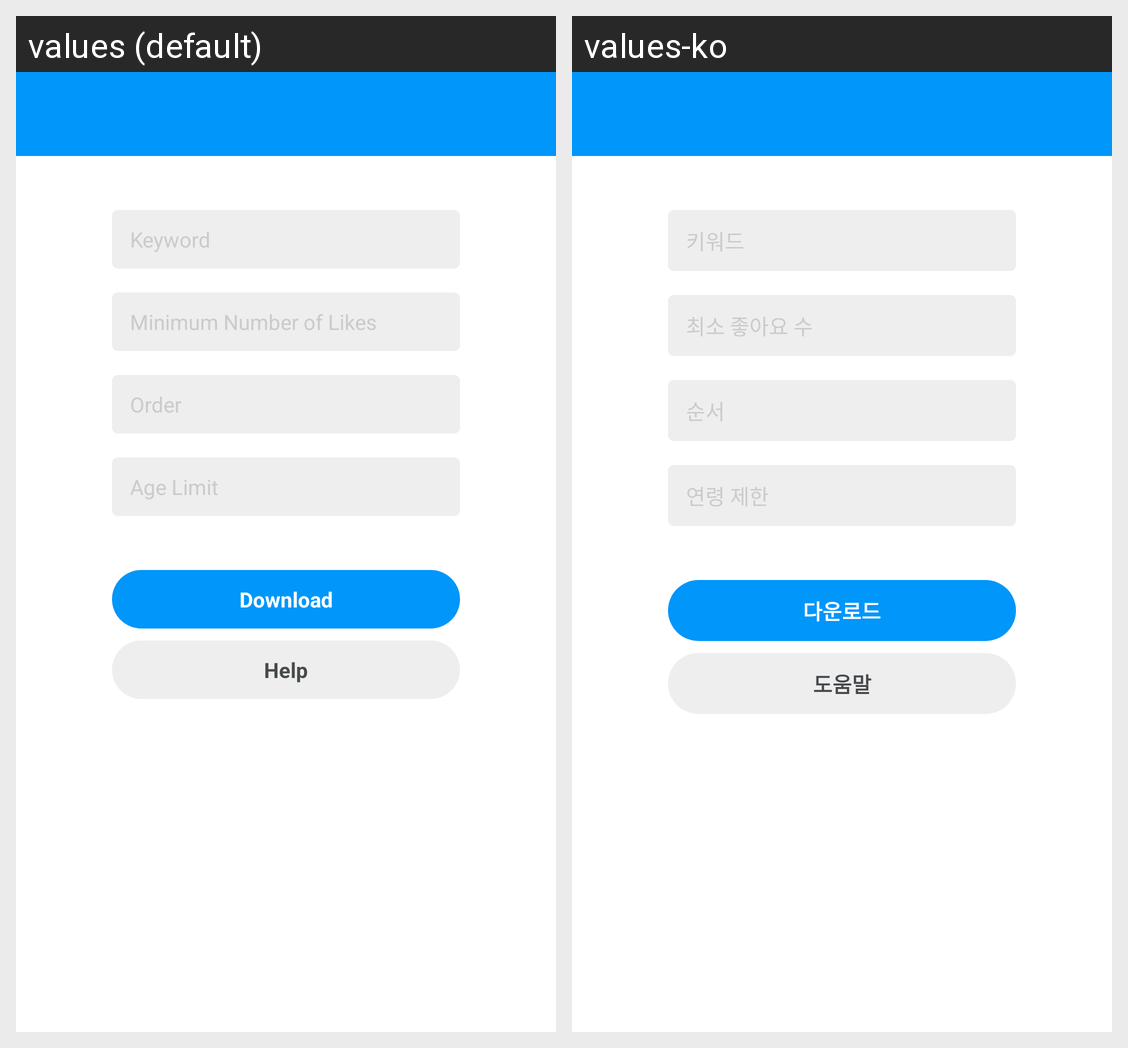

This grid shows one Android layout under two languages. Give, for every string resource on the screen, its name, the default text and each shown locale's text.
Android screen res/layout/activity_search.xml rendered under 2 locales, left to right: values (default), values-ko. Device: Nexus 5 (rendered at 1080×1920; each locale shown at half size, 540×960, under a caption strip naming it); theme AppTheme.
Strings drawn on this screen, with the default value and each locale's value (text and hints the layout hard-codes, and strings that could not be matched under every locale, appear in the picture but are not listed):

hint_keyword
  values: Keyword
  values-ko: 키워드

hint_bookmarks
  values: Minimum Number of Likes
  values-ko: 최소 좋아요 수

hint_order
  values: Order
  values-ko: 순서

hint_age
  values: Age Limit
  values-ko: 연령 제한

label_help
  values: Help
  values-ko: 도움말
